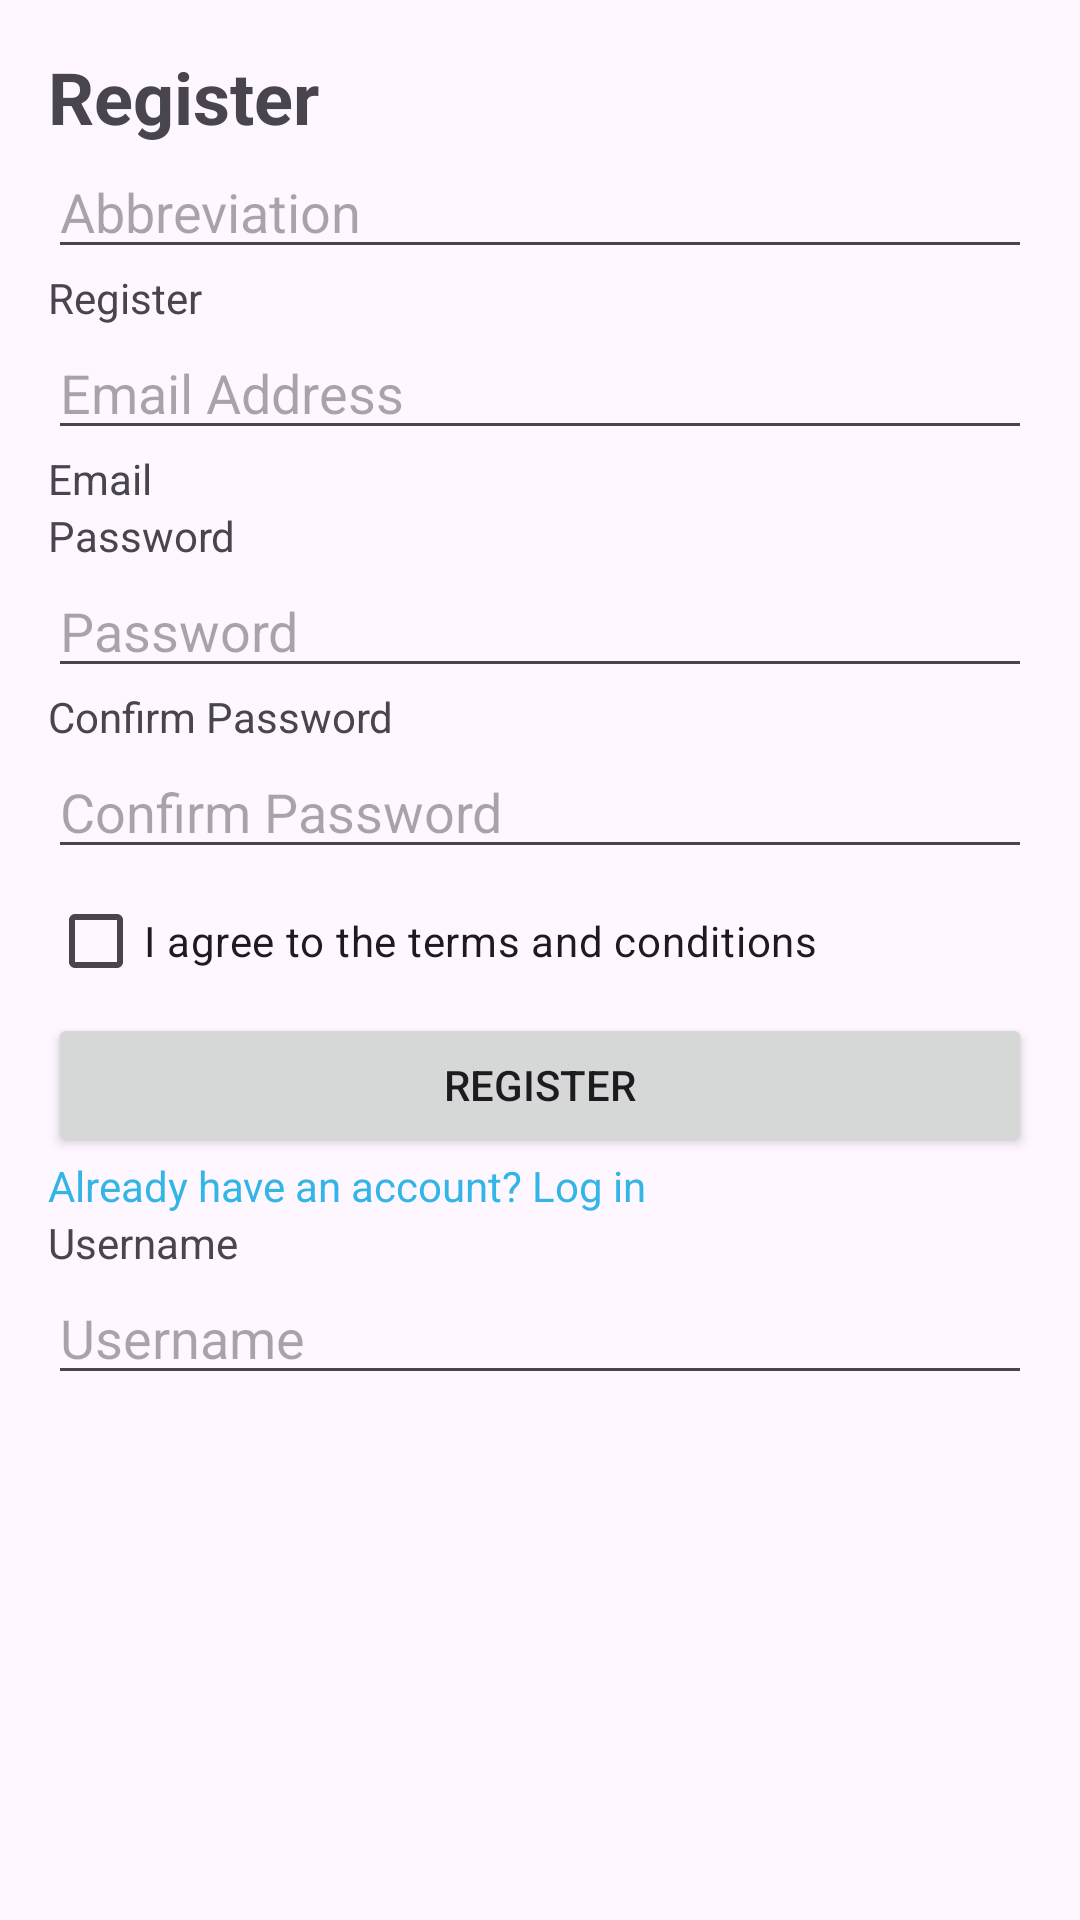

Android layout source for this screen:
<!-- AndroidManifest.xml: application theme Theme.OPSCPART3 -->
<!-- res/layout/register.xml -->
<?xml version="1.0" encoding="utf-8"?>
<LinearLayout xmlns:android="http://schemas.android.com/apk/res/android"
    xmlns:tools="http://schemas.android.com/tools"
    android:layout_width="match_parent"
    android:layout_height="match_parent"
    android:orientation="vertical"
    android:padding="16dp"
    tools:context=".Register">

    <TextView
        android:id="@+id/title"
        android:layout_width="wrap_content"
        android:layout_height="wrap_content"
        android:text="Register"
        android:textSize="24sp"
        android:textStyle="bold" />

    <EditText
        android:id="@+id/abbrL"
        android:layout_width="match_parent"
        android:layout_height="wrap_content"
        android:hint="Abbreviation" />

    <TextView
        android:id="@+id/reg"
        android:layout_width="wrap_content"
        android:layout_height="wrap_content"
        android:text="Register" />

    <EditText
        android:id="@+id/EmailAddress"
        android:layout_width="match_parent"
        android:layout_height="wrap_content"
        android:hint="Email Address"
        android:inputType="textEmailAddress" />

    <TextView
        android:id="@+id/email"
        android:layout_width="wrap_content"
        android:layout_height="wrap_content"
        android:text="Email" />

    <TextView
        android:id="@+id/passwordtxt"
        android:layout_width="wrap_content"
        android:layout_height="wrap_content"
        android:text="Password" />

    <EditText
        android:id="@+id/Password"
        android:layout_width="match_parent"
        android:layout_height="wrap_content"
        android:hint="Password"
        android:inputType="textPassword" />

    <TextView
        android:id="@+id/confirmtxt"
        android:layout_width="wrap_content"
        android:layout_height="wrap_content"
        android:text="Confirm Password" />

    <EditText
        android:id="@+id/ConfirmPassword"
        android:layout_width="match_parent"
        android:layout_height="wrap_content"
        android:hint="Confirm Password"
        android:inputType="textPassword" />

    <CheckBox
        android:id="@+id/checkbox"
        android:layout_width="wrap_content"
        android:layout_height="wrap_content"
        android:text="I agree to the terms and conditions" />

    <Button
        android:id="@+id/buttonemail"
        android:layout_width="match_parent"
        android:layout_height="wrap_content"
        android:text="Register" />

    <TextView
        android:id="@+id/textView2"
        android:layout_width="wrap_content"
        android:layout_height="wrap_content"
        android:text="Already have an account? Log in"
        android:textColor="@android:color/holo_blue_light" />

    <TextView
        android:id="@+id/usernametxt"
        android:layout_width="wrap_content"
        android:layout_height="wrap_content"
        android:text="Username" />

    <EditText
        android:id="@+id/Username"
        android:layout_width="match_parent"
        android:layout_height="wrap_content"
        android:hint="Username" />
</LinearLayout>
<!-- resources referenced by this layout -->
<resources>
  <style name="Theme.OPSCPART3" parent="Base.Theme.OPSCPART3" />
  <style name="Base.Theme.OPSCPART3" parent="Theme.Material3.DayNight.NoActionBar">
          
          
      </style>
</resources>
